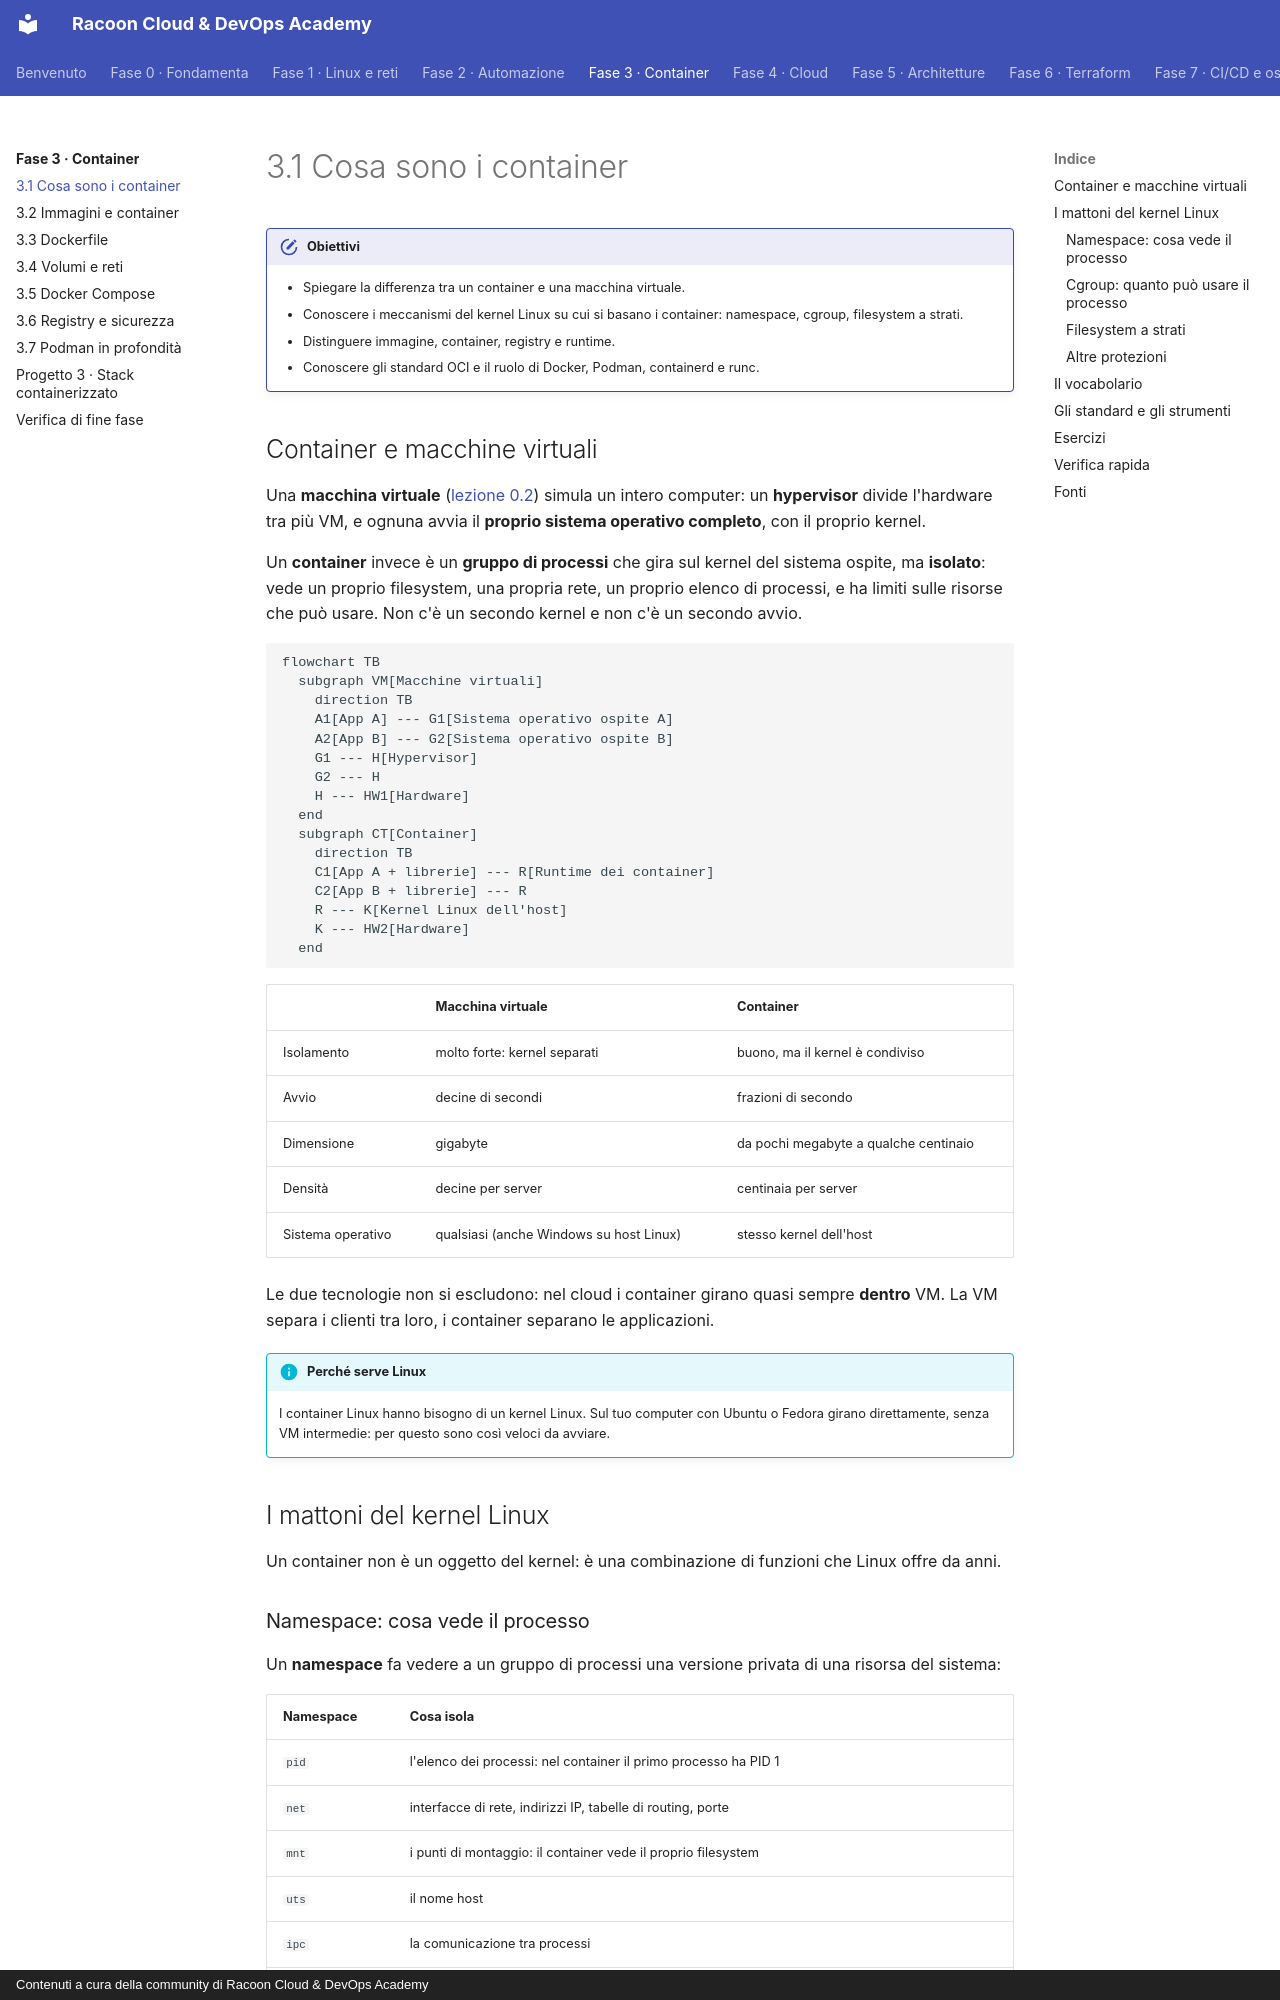

repository: imredracoon/racoon-cloud-devops-academy · page: fase-3/01-concetti/index.html · generator: mkdocs · copyright: Contenuti a cura della community di Racoon Cloud & DevOps Academy

# 3.1 Cosa sono i container

!!! obiettivi "Obiettivi"
    - Spiegare la differenza tra un container e una macchina virtuale.
    - Conoscere i meccanismi del kernel Linux su cui si basano i container: namespace, cgroup, filesystem a strati.
    - Distinguere immagine, container, registry e runtime.
    - Conoscere gli standard OCI e il ruolo di Docker, Podman, containerd e runc.

## Container e macchine virtuali

Una **macchina virtuale** ([lezione 0.2](../fase-0/02-sistemi-operativi.md)) simula un intero computer: un **hypervisor** divide l'hardware tra più VM,
e ognuna avvia il **proprio sistema operativo completo**, con il proprio kernel.

Un **container** invece è un **gruppo di processi** che gira sul kernel del sistema ospite, ma **isolato**: vede
un proprio filesystem, una propria rete, un proprio elenco di processi, e ha limiti sulle risorse che può usare.
Non c'è un secondo kernel e non c'è un secondo avvio.

```mermaid
flowchart TB
  subgraph VM[Macchine virtuali]
    direction TB
    A1[App A] --- G1[Sistema operativo ospite A]
    A2[App B] --- G2[Sistema operativo ospite B]
    G1 --- H[Hypervisor]
    G2 --- H
    H --- HW1[Hardware]
  end
  subgraph CT[Container]
    direction TB
    C1[App A + librerie] --- R[Runtime dei container]
    C2[App B + librerie] --- R
    R --- K[Kernel Linux dell'host]
    K --- HW2[Hardware]
  end
```

| | Macchina virtuale | Container |
|---|---|---|
| Isolamento | molto forte: kernel separati | buono, ma il kernel è condiviso |
| Avvio | decine di secondi | frazioni di secondo |
| Dimensione | gigabyte | da pochi megabyte a qualche centinaio |
| Densità | decine per server | centinaia per server |
| Sistema operativo | qualsiasi (anche Windows su host Linux) | stesso kernel dell'host |

Le due tecnologie non si escludono: nel cloud i container girano quasi sempre **dentro** VM. La VM separa i
clienti tra loro, i container separano le applicazioni.

!!! info "Perché serve Linux"
    I container Linux hanno bisogno di un kernel Linux. Sul tuo computer con Ubuntu o Fedora girano direttamente,
    senza VM intermedie: per questo sono così veloci da avviare.

## I mattoni del kernel Linux

Un container non è un oggetto del kernel: è una combinazione di funzioni che Linux offre da anni.

### Namespace: cosa vede il processo

Un **namespace** fa vedere a un gruppo di processi una versione privata di una risorsa del sistema:

| Namespace | Cosa isola |
|---|---|
| `pid` | l'elenco dei processi: nel container il primo processo ha PID 1 |
| `net` | interfacce di rete, indirizzi IP, tabelle di routing, porte |
| `mnt` | i punti di montaggio: il container vede il proprio filesystem |
| `uts` | il nome host |
| `ipc` | la comunicazione tra processi |
| `user` | gli identificativi utente: root nel container può essere un utente qualsiasi sull'host |
| `cgroup` | la vista della gerarchia dei cgroup |

Puoi provarlo senza alcuno strumento di container, con il comando `unshare`:

```bash
sudo unshare --pid --fork --mount-proc bash
ps aux          # vedi solo bash e ps: sei in un nuovo namespace PID
exit
```

### Cgroup: quanto può usare il processo

I **control group** (cgroup) limitano e misurano le risorse di un gruppo di processi: CPU, memoria, I/O su disco,
numero di processi. Sono gli stessi che systemd usa per i servizi ([lezione 1.4](../fase-1/04-processi-systemd.md)): `systemd-cgtop` li mostra.
Quando avvii un container con `--memory 256m`, il runtime crea un cgroup con quel limite; se il processo lo supera,
il kernel lo termina (OOM, [lezione 1.13](../fase-1/13-troubleshooting.md)).
